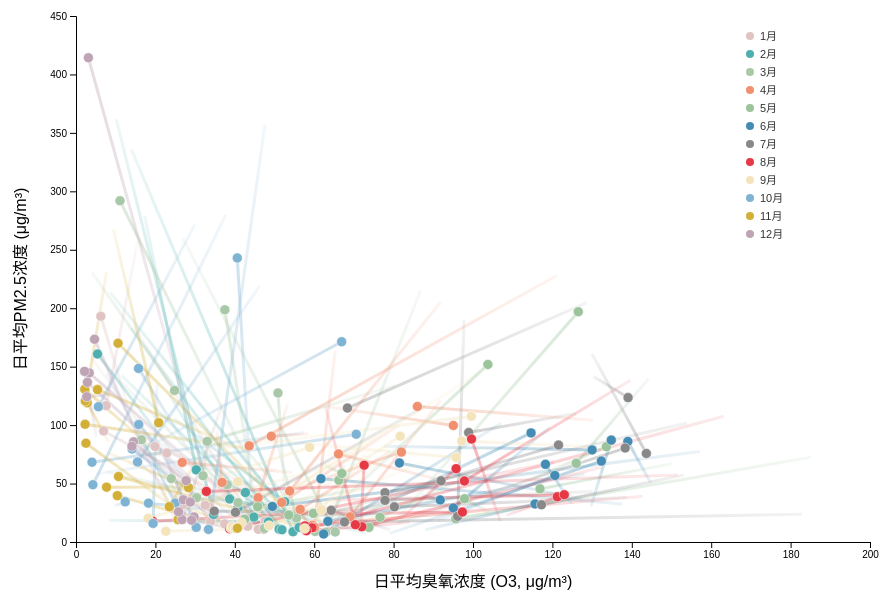
D3 v7 page, settled after 480 driven frames (8 s of simulated time); the page loaded 2 data file(s).


// ---------------- 基础配置 ----------------
const svg = d3.select("#chart"),
      margin = {top: 30, right: 120, bottom: 100, left: 100};

// 动态计算SVG尺寸以适应容器
const containerRect = document.querySelector('.container').getBoundingClientRect();
const svgWidth = containerRect.width - 10; // 减去padding
const svgHeight = containerRect.height - document.querySelector('.header').offsetHeight - document.querySelector('.controls').offsetHeight ;

svg.attr('width', svgWidth).attr('height', svgHeight);

const width = svgWidth - margin.left - margin.right,
      height = svgHeight - margin.top - margin.bottom;

const g = svg.append("g").attr("transform", `translate(${margin.left},${margin.top})`);

let mergedData;
const x = d3.scaleLinear().range([0, width]);
const y = d3.scaleLinear().range([height, 0]);

// 月份颜色映射 - 使用新的调色板
const monthColors = [
    '#E0C4C4', '#4FAFAF', '#A8C8A8', '#F0906F', '#9BC49C', '#448CB3',
    '#898888', '#E63946', '#F4E4BC', '#7FB3D3', '#D4AF37', '#BEA4B4'
];
const colorScale = d3.scaleOrdinal()
    .domain([1, 2, 3, 4, 5, 6, 7, 8, 9, 10, 11, 12])
    .range(monthColors);

// ---------------- 初始化图表 ----------------
function initChart() {
    g.selectAll("*").remove(); // 清空画布

    g.append("g").attr("class", "x-axis").attr("transform", `translate(0,${height})`);
    g.append("g").attr("class", "y-axis");

    g.append("text")
        .attr("class", "x-axis-title")
        .attr("text-anchor", "middle")
        .attr("x", width / 2)
        .attr("y", height + 45)
        .text("日平均臭氧浓度 (O3, μg/m³)");

    g.append("text")
        .attr("class", "y-axis-title")
        .attr("text-anchor", "middle")
        .attr("transform", "rotate(-90)")
        .attr("y", -50)
        .attr("x", -height / 2)
        .text("日平均PM2.5浓度 (μg/m³)");
    
    // 添加月份图例
    const legend = g.append("g").attr("class", "legend")
       .attr("transform", `translate(${width - 120}, 20)`);
    
    const monthNames = ['1月', '2月', '3月', '4月', '5月', '6月', '7月', '8月', '9月', '10月', '11月', '12月'];
    
    monthNames.forEach((month, i) => {
        const legendRow = legend.append("g")
            .attr("transform", `translate(0, ${i * 18})`);
        
        legendRow.append("circle")
            .attr("cx", 0)
            .attr("cy", 0)
            .attr("r", 4)
            .style("fill", monthColors[i]);
            
        legendRow.append("text")
            .attr("x", 10)
            .attr("y", 4)
            .text(month)
            .style("font-size", "11px")
            .style("fill", "#333");
    });
}

// ---------------- 加载和处理数据 ----------------
Promise.all([
    d3.csv("daily_2014.csv", d3.autoType),
    d3.csv("daily_2016.csv", d3.autoType)
]).then(function([data2014, data2016]) {
    
    const data2016Map = new Map(data2016.map(d => [d.day_of_year, d]));

    mergedData = data2014.map(d1 => {
        const d2 = data2016Map.get(d1.day_of_year);
        // 只使用偶数天数的数据
        if (d2 && d1.day_of_year % 2 === 0) {
            const month = new Date(d1.date).getMonth() + 1; // Extract month (1-12)
            return {
                day_of_year: d1.day_of_year,
                month: month,
                x1: d1.O3, y1: d1["PM2.5"], // 2014
                x2: d2.O3, y2: d2["PM2.5"]  // 2016
            };
        }
        return null;
    }).filter(d => d && d.x1 != null && d.y1 != null && d.x2 != null && d.y2 != null);

    const xMax = d3.max([].concat(mergedData.map(d => d.x1), mergedData.map(d => d.x2)));
    const yMax = d3.max([].concat(mergedData.map(d => d.y1), mergedData.map(d => d.y2)));
    x.domain([0, xMax]).nice();
    y.domain([0, yMax]).nice();

    drawInitialState();
    
    // 自动开始动画
    setTimeout(() => {
        traceAnimation();
    }, 1000);

}).catch(err => {
    console.error("加载数据失败或数据处理出错: ", err);
    g.append("text").attr("x", 10).attr("y", 20).attr("dy", ".35em")
     .text("错误: 无法加载'daily_2014.csv'或'daily_2016.csv'。")
     .style("fill", "red").style("font-size", "12px");
    g.append("text").attr("x", 10).attr("y", 40).attr("dy", ".35em")
     .text("请确保您已运行Python脚本生成这两个文件，并将它们与HTML文件放在同一文件夹中。")
     .style("fill", "red").style("font-size", "12px");
});

// ---------------- 绘图与动画函数 ----------------
function drawInitialState() {
    initChart();
    
    g.select(".x-axis").call(d3.axisBottom(x));
    g.select(".y-axis").call(d3.axisLeft(y));

    // 绘制2014年的初始点，使用月份颜色
    g.selectAll(".dot")
        .data(mergedData)
        .enter()
        .append("circle")
        .attr("class", "dot")
        .attr("cx", d => x(d.x1))
        .attr("cy", d => y(d.y1))
        .attr("r", 4)
        .style("fill", d => colorScale(d.month)); // 使用月份颜色
}

function traceAnimation() {
    if (!mergedData) return;

    // 清除旧的轨迹线（如果重播的话）
    g.selectAll(".trace-line").remove();
    g.selectAll("defs").remove();

    // 创建渐变定义
    const defs = g.append("defs");

    // 为每个数据点创建轨迹线，使用渐变颜色
    const lines = g.selectAll(".trace-line")
        .data(mergedData)
        .enter()
        .append("line")
        .attr("class", "trace-line")
        .attr("x1", d => x(d.x1))
        .attr("y1", d => y(d.y1))
        .attr("x2", d => x(d.x1)) // 初始状态，终点=起点
        .attr("y2", d => y(d.y1))
        .attr("stroke", (d, i) => {
            // 为每条线创建唯一的渐变，基于实际线条的方向
            const gradientId = `gradient-${i}`;
            const gradient = defs.append("linearGradient")
                .attr("id", gradientId)
                .attr("gradientUnits", "userSpaceOnUse")
                .attr("x1", x(d.x1))  // 起点坐标（2014年数据点）
                .attr("y1", y(d.y1))
                .attr("x2", x(d.x2))  // 终点坐标（2016年数据点）
                .attr("y2", y(d.y2));
            
            // 起点（2014年）- 浅色
            gradient.append("stop")
                .attr("offset", "0%")
                .attr("stop-color", colorScale(d.month))
                .attr("stop-opacity", 0.2);
            
            // 终点（2016年）- 深色
            gradient.append("stop")
                .attr("offset", "100%")
                .attr("stop-color", colorScale(d.month))
                .attr("stop-opacity", 0.8);
            
            return `url(#${gradientId})`;
        })
        .attr("stroke-width", 3)
        .attr("stroke-opacity", 0);

    // 创建渐变轨迹动画
    lines.transition()
        .delay((d, i) => i * 3) // 延迟创建流动效果
        .duration(0)
        .attr("stroke-opacity", 0.3)
        .transition()
        .duration(3000)
        .ease(d3.easeQuadInOut)
        .attr("x2", d => x(d.x2))
        .attr("y2", d => y(d.y2));

    // 确保数据点在轨迹线之上：重新选择并提升到最上层
    const dots = g.selectAll(".dot");
    dots.raise(); // 将所有数据点提升到最上层

    // 数据点移动动画，保持月份颜色
    dots.transition()
        .delay((d, i) => i * 3)
        .duration(3000)
        .ease(d3.easeQuadInOut)
        .attr("cx", d => x(d.x2))
        .attr("cy", d => y(d.y2))
        .style("fill", d => colorScale(d.month)) // 保持月份颜色
        .attr("r", 5); // 稍微增大半径
}

// ---------------- 事件绑定 ----------------
d3.select("#replayBtn").on("click", function() {
    drawInitialState(); // 重置到初始状态
    // 短暂延迟后播放动画，确保DOM更新完毕
    setTimeout(traceAnimation, 100); 
});



### data: daily_2014.csv
date, PM2.5, O3, day_of_year
2014-01-01, 38.54, 43.71, 1
2014-01-02, 115.9, 13.04, 2
2014-01-03, 35.73, 45.88, 3
2014-01-04, 107.2, 12.0, 4
2014-01-05, 63.08, 26.79, 5
2014-01-06, 158.6, 3.708, 6
2014-01-07, 89.0, 31.42, 7
2014-01-08, 18.58, 43.08, 8
2014-01-09, 28.38, 31.08, 9
2014-01-10, 73.46, 16.58, 10
2014-01-11, 90.29, 12.12, 11
2014-01-12, 22.04, 41.25, 12
2014-01-13, 67.92, 14.5, 13
2014-01-14, 74.25, 14.17, 14
2014-01-15, 136, 9.5, 15
2014-01-16, 256.5, 15.46, 16
2014-01-17, 126.7, 19.83, 17
2014-01-18, 57.25, 28.54, 18
2014-01-19, 112.6, 19.96, 19
2014-01-20, 11.25, 52.08, 20
2014-01-21, 35.5, 35.25, 21
2014-01-22, 106.8, 15.38, 22
2014-01-23, 202.2, 6.729, 23
2014-01-24, 185.8, 14.42, 24
2014-01-25, 18.79, 50.56, 25
2014-01-26, 60.33, 22.96, 26
2014-01-27, 101.1, 28.56, 27
2014-01-28, 45.46, 46.38, 28
2014-01-29, 106, 14.92, 29
2014-01-30, 62.75, 50.42, 30
2014-01-31, 124.7, 25.29, 31
2014-02-01, 142.6, 11.46, 32
2014-02-02, 57.62, 45.92, 33
2014-02-03, 7.375, 73.04, 34
2014-02-04, 16.83, 66.0, 35
2014-02-05, 77.75, 32.42, 36
2014-02-06, 117.5, 25.38, 37
2014-02-07, 105.2, 24.79, 38
2014-02-08, 58.17, 41.92, 39
2014-02-09, 12.17, 55.92, 40
2014-02-10, 25.04, 43.25, 41
2014-02-11, 77.19, 24.23, 42
2014-02-12, 104.2, 23.67, 43
2014-02-13, 182.8, 13.9, 44
2014-02-14, 234.1, 21.79, 45
2014-02-15, 335.6, 13.96, 46
2014-02-16, 266.3, 32.08, 47
2014-02-17, 125.8, 23.52, 48
2014-02-18, 76.33, 20.77, 49
2014-02-19, 44.25, 41.88, 50
2014-02-20, 171.9, 9.917, 51
2014-02-21, 279.2, 17.29, 52
2014-02-22, 270.2, 6.958, 53
2014-02-23, 213.3, 8.667, 54
2014-02-24, 250.6, 16.27, 55
2014-02-25, 361.8, 10.15, 56
2014-02-26, 311.6, 8.292, 57
2014-02-27, 18.71, 8.292, 58
2014-02-28, 94.92, 6.542, 59
2014-03-01, 59.88, 7.708, 60
... 305 more rows

### data: daily_2016.csv
date, PM2.5, O3, day_of_year
2016-01-01, 128.8, 3.75, 1
2016-01-02, 193.1, 6.25, 2
2016-01-03, 235.1, 6.542, 3
2016-01-04, 17.98, 47.67, 4
2016-01-05, 14.46, 42.17, 5
2016-01-06, 17.54, 33.92, 6
2016-01-07, 13.79, 41.58, 7
2016-01-08, 15.46, 37.46, 8
2016-01-09, 71.79, 9.125, 9
2016-01-10, 76.12, 22.88, 10
2016-01-11, 12.88, 47.46, 11
2016-01-12, 13.46, 43.25, 12
2016-01-13, 15.75, 44.46, 13
2016-01-14, 32.12, 27.08, 14
2016-01-15, 75.33, 9.875, 15
2016-01-16, 116.7, 7.583, 16
2016-01-17, 34.67, 45.12, 17
2016-01-18, 11.62, 46.67, 18
2016-01-19, 44.08, 19.75, 19
2016-01-20, 95.0, 6.958, 20
2016-01-21, 106.4, 10.12, 21
2016-01-22, 10.71, 47.25, 22
2016-01-23, 8.708, 56.0, 23
2016-01-24, 10.83, 45.92, 24
2016-01-25, 17.12, 44.08, 25
2016-01-26, 30.04, 33.62, 26
2016-01-27, 70.12, 10.5, 27
2016-01-28, 81.71, 19.92, 28
2016-01-29, 79.25, 10.33, 29
2016-01-30, 31.42, 32.54, 30
2016-01-31, 13.08, 51.5, 31
2016-02-01, 11.0, 51.17, 32
2016-02-02, 14.71, 54.58, 33
2016-02-03, 36.79, 38.71, 34
2016-02-04, 11.71, 62.79, 35
2016-02-05, 10.67, 57.58, 36
2016-02-06, 16.92, 52.17, 37
2016-02-07, 34.42, 52.58, 38
2016-02-08, 155.4, 44.62, 39
2016-02-09, 42.29, 42.67, 40
2016-02-10, 73.08, 30.25, 41
2016-02-11, 160.8, 5.417, 42
2016-02-12, 136.3, 17.5, 43
2016-02-13, 10.46, 51.88, 44
2016-02-14, 9.917, 57.29, 45
2016-02-15, 8.75, 54.67, 46
2016-02-16, 7.75, 59.38, 47
2016-02-17, 29.12, 40.79, 48
2016-02-18, 13.5, 57.58, 49
2016-02-19, 21.29, 44.79, 50
2016-02-20, 15.04, 54.33, 51
2016-02-21, 61.71, 30.29, 52
2016-02-22, 60.75, 36.0, 53
2016-02-23, 12.54, 56.21, 54
2016-02-24, 24.04, 42.21, 55
2016-02-25, 23.62, 34.67, 56
2016-02-26, 30.88, 42.92, 57
2016-02-27, 17.12, 48.48, 58
2016-02-28, 29.92, 44.5, 59
2016-02-29, 33.67, 40.83, 60
... 306 more rows